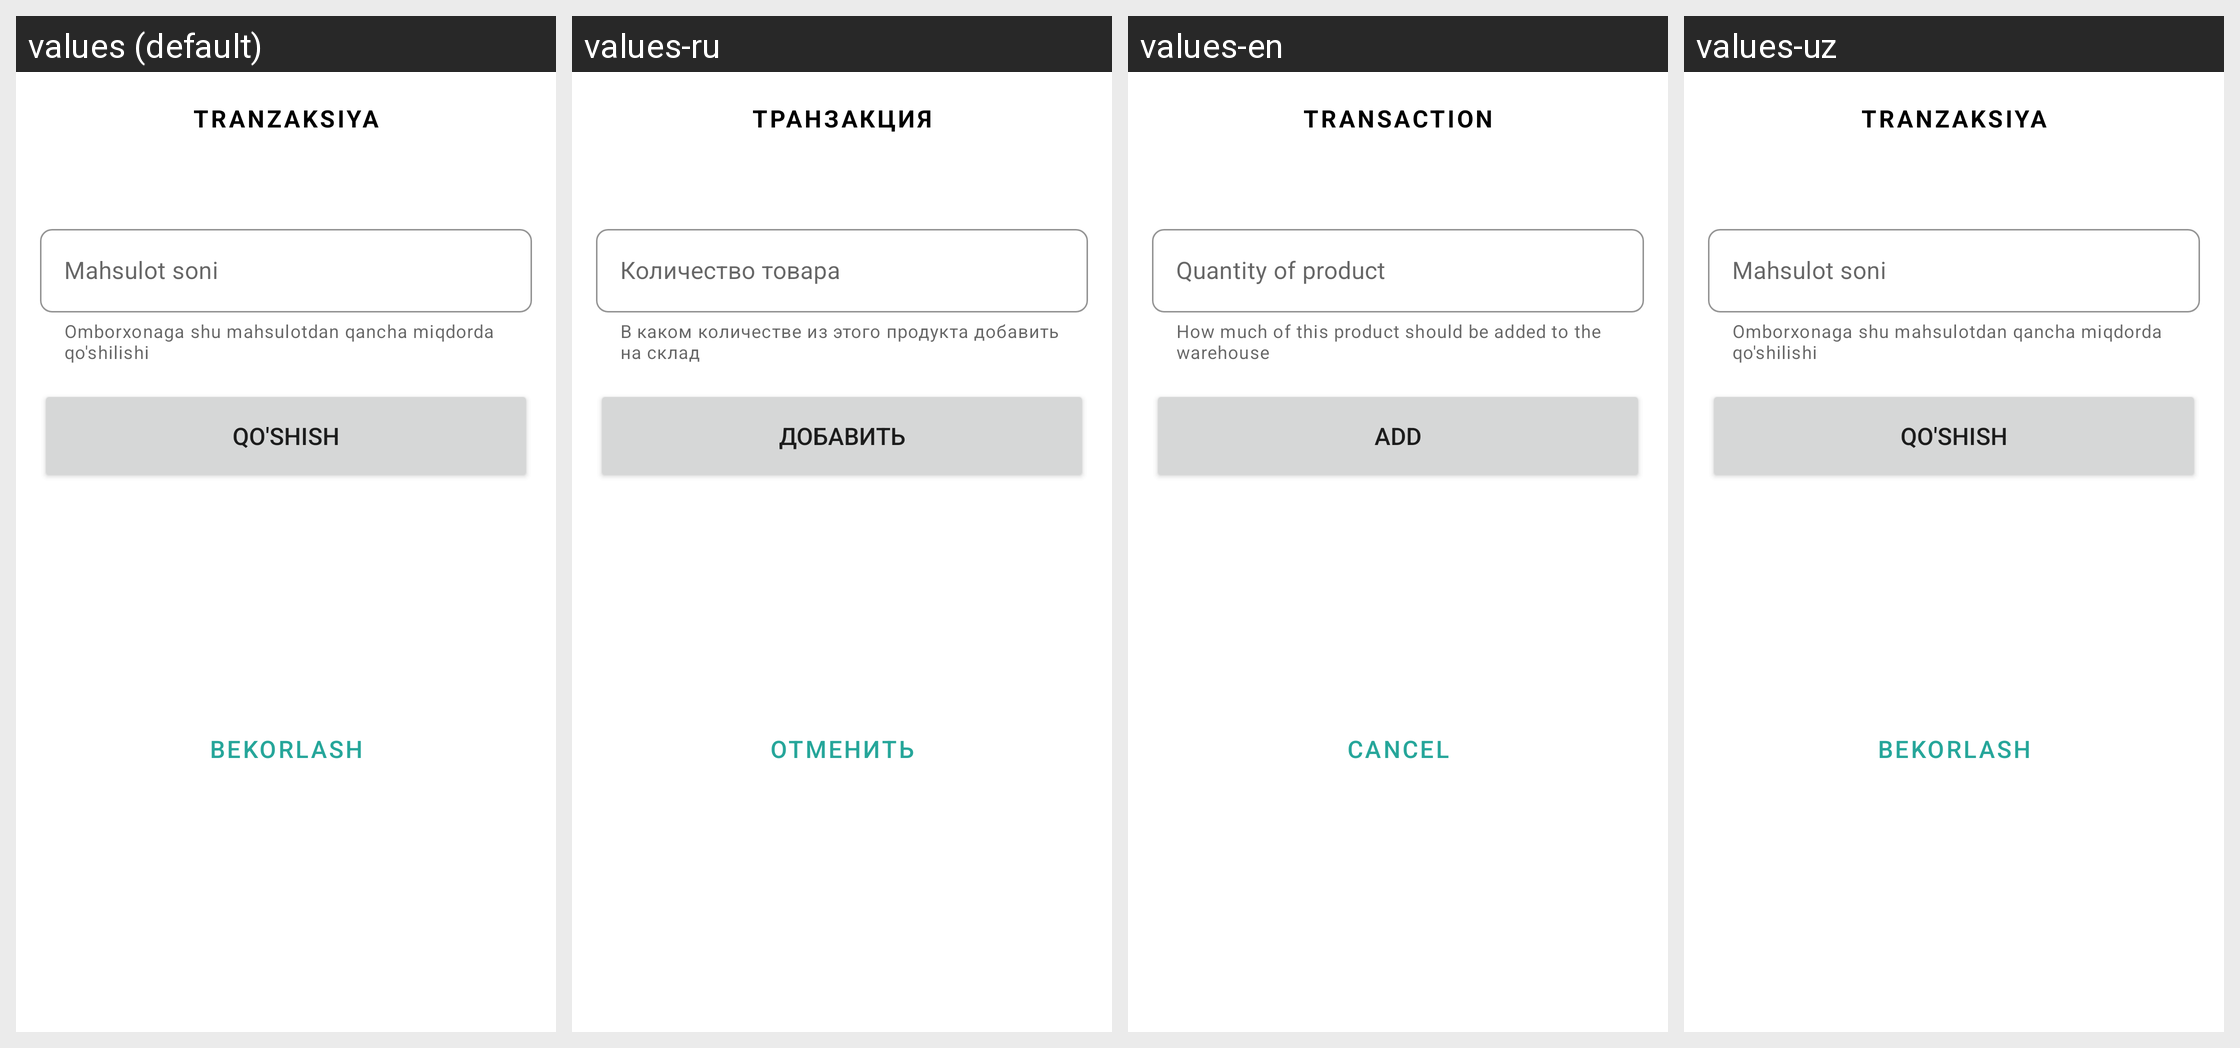

The Android screen above is rendered under several locales of the same app. Produce the string resources it draws, with the default and per-locale values.
Android screen res/layout/dialog_transaction.xml rendered under 4 locales, left to right: values (default), values-ru, values-en, values-uz. Device: Nexus 5 (rendered at 1080×1920; each locale shown at half size, 540×960, under a caption strip naming it); theme Theme.Warehouse.
Other locales in the repository, not shown: values-kaa.
Strings drawn on this screen, with the default value and each locale's value (text and hints the layout hard-codes, and strings that could not be matched under every locale, appear in the picture but are not listed):

transaction
  values: Tranzaksiya
  values-ru: Транзакция
  values-en: Transaction
  values-uz: Tranzaksiya

product_quantity
  values: Mahsulot soni
  values-ru: Количество товара
  values-en: Quantity of product
  values-uz: Mahsulot soni

product_quantity_helper
  values: Omborxonaga shu mahsulotdan qancha miqdorda qo'shilishi
  values-ru: В каком количестве из этого продукта добавить на склад
  values-en: How much of this product should be added to the warehouse
  values-uz: Omborxonaga shu mahsulotdan qancha miqdorda qo'shilishi

add
  values: Qo'shish
  values-ru: Добавить
  values-en: Add
  values-uz: Qo'shish

cancel_uzb
  values: Bekorlash
  values-ru: Отменить
  values-en: Cancel
  values-uz: Bekorlash
